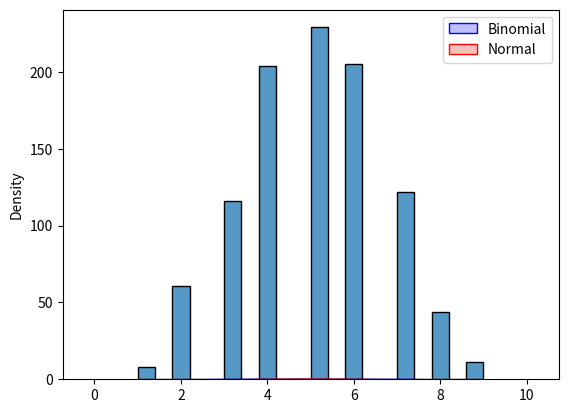

Recreate this plot in Python.
"""Binomial Distribution"""

from numpy import ndarray, long
from numpy import random
import matplotlib.pyplot as plt
import seaborn as sns

def binomial_kde(binom: ndarray[long]) -> None:
    """Plot a binomial distribution's KDE curve"""
    sns.kdeplot(binom, fill=True, color="blue")
    plt.show()

def binomial_hist(binom: ndarray[long]) -> None:
    """Plot a binomial distribution's histogram"""
    sns.histplot(binom)
    plt.show()

def binomial_vs_normal(binom: ndarray[long], norm: ndarray[long]) -> None:
    """Plot a binomial distribution compared with a normal distribution"""
    sns.kdeplot(binom, fill=True, color="blue", label="Binomial")
    sns.kdeplot(norm, fill=True, color="red", label="Normal")
    plt.legend()
    plt.show()

def main() -> None:
    """Main function"""
    my_rng = random.default_rng()
    binom = my_rng.binomial(n=10, p=0.5, size=1000)
    binomial_kde(binom)
    binomial_hist(binom)
    norm = my_rng.normal(loc=5, scale=1, size=1000)
    binomial_vs_normal(binom, norm)

if __name__ == "__main__":
    main()
